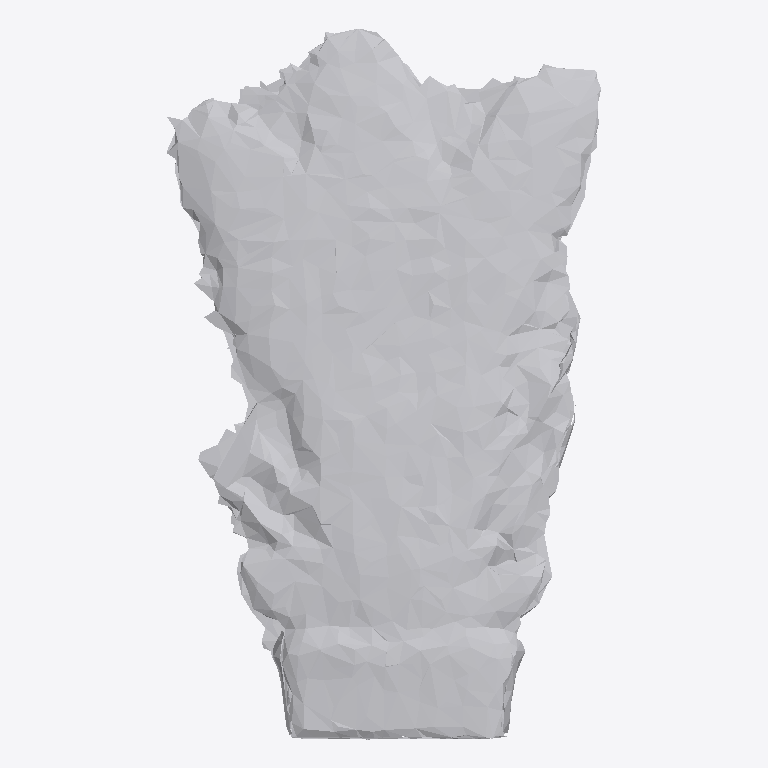
Plan cut of the same IFC building model at storey 'Ground Floor' (level 0.00 m, cut at 1.40 m), seen from above with north up, elements coloured by IFC class: 1 other element (light grey). No cut surface shows.
Extent 0.588 m × 0.962 m × 0.087 m (x, y, z). Storeys (1): Ground Floor at 0.00 m. Elements (1): 1 IfcFurniture.

HEADER;
FILE_DESCRIPTION(('ViewDefinition [CoordinationView]'),'2;1');
FILE_NAME('','2026-07-12T06:42:39',(''),(''),'IfcOpenShell 0.8.0','IfcOpenShell 0.8.0','');
FILE_SCHEMA(('IFC4'));
ENDSEC;
DATA;
#17=IFCPROJECT('1Ho0d4Z$5BQuSuEs3ItjEj',#5,'Office Project',$,$,$,$,(#15),#10);
#20=IFCSITE('342DYFCtPFnQx9RMrWOeGz',#5,'Site',$,$,#19,$,$,.ELEMENT.,$,$,$,$,$);
#22=IFCBUILDING('26R07l8_j7egfEEbpZGO1O',#5,'Building',$,$,#21,$,$,.ELEMENT.,$,$,$);
#24=IFCBUILDINGSTOREY('2YgoiI7Eb4eQ2wP0QtTFB5',#5,'Ground Floor',$,$,#23,$,$,.ELEMENT.,0.0);
#35=IFCFURNITURE('1s9NBD7tT6dQL7JmjNzDwe',#5,'list03_planter',$,$,#34,#31,$,$);
ENDSEC;
